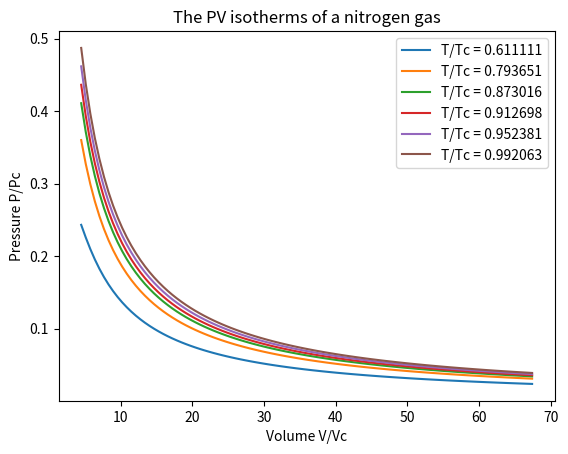

The script that saved this image:
#3.6
import numpy as np
import matplotlib.pyplot as plt

N = 100

T = [77, 100, 110, 115, 120, 125] # K
V = np.linspace(0.4, 6, N)

Tc = 126 # K
Vc = 0.089 # l/mol
Pc = 33.6 # atm

P0_hat = np.zeros(N)
P1_hat = np.zeros(N)
P2_hat = np.zeros(N)
P3_hat = np.zeros(N)
P4_hat = np.zeros(N)
P5_hat = np.zeros(N)

T_hat = [x / Tc for x in T]
V_hat = [x / Vc for x in V]

for i in range(N):
    P0_hat[i] = 8*T_hat[0]/(3*V_hat[i] - 1) - 3/(V_hat[i]**2)
    P1_hat[i] = 8*T_hat[1]/(3*V_hat[i] - 1) - 3/(V_hat[i]**2)
    P2_hat[i] = 8*T_hat[2]/(3*V_hat[i] - 1) - 3/(V_hat[i]**2)
    P3_hat[i] = 8*T_hat[3]/(3*V_hat[i] - 1) - 3/(V_hat[i]**2)
    P4_hat[i] = 8*T_hat[4]/(3*V_hat[i] - 1) - 3/(V_hat[i]**2)
    P5_hat[i] = 8*T_hat[5]/(3*V_hat[i] - 1) - 3/(V_hat[i]**2)

plt.title('The PV isotherms of a nitrogen gas')
plt.plot(V_hat, P0_hat, label = 'T/Tc = %g' % T_hat[0])
plt.plot(V_hat, P1_hat, label = 'T/Tc = %g' % T_hat[1])
plt.plot(V_hat, P2_hat, label = 'T/Tc = %g' % T_hat[2])
plt.plot(V_hat, P3_hat, label = 'T/Tc = %g' % T_hat[3])
plt.plot(V_hat, P4_hat, label = 'T/Tc = %g' % T_hat[4])
plt.plot(V_hat, P5_hat, label = 'T/Tc = %g' % T_hat[5])
plt.xlabel('Volume V/Vc')
plt.ylabel('Pressure P/Pc')
plt.legend()
plt.show()
